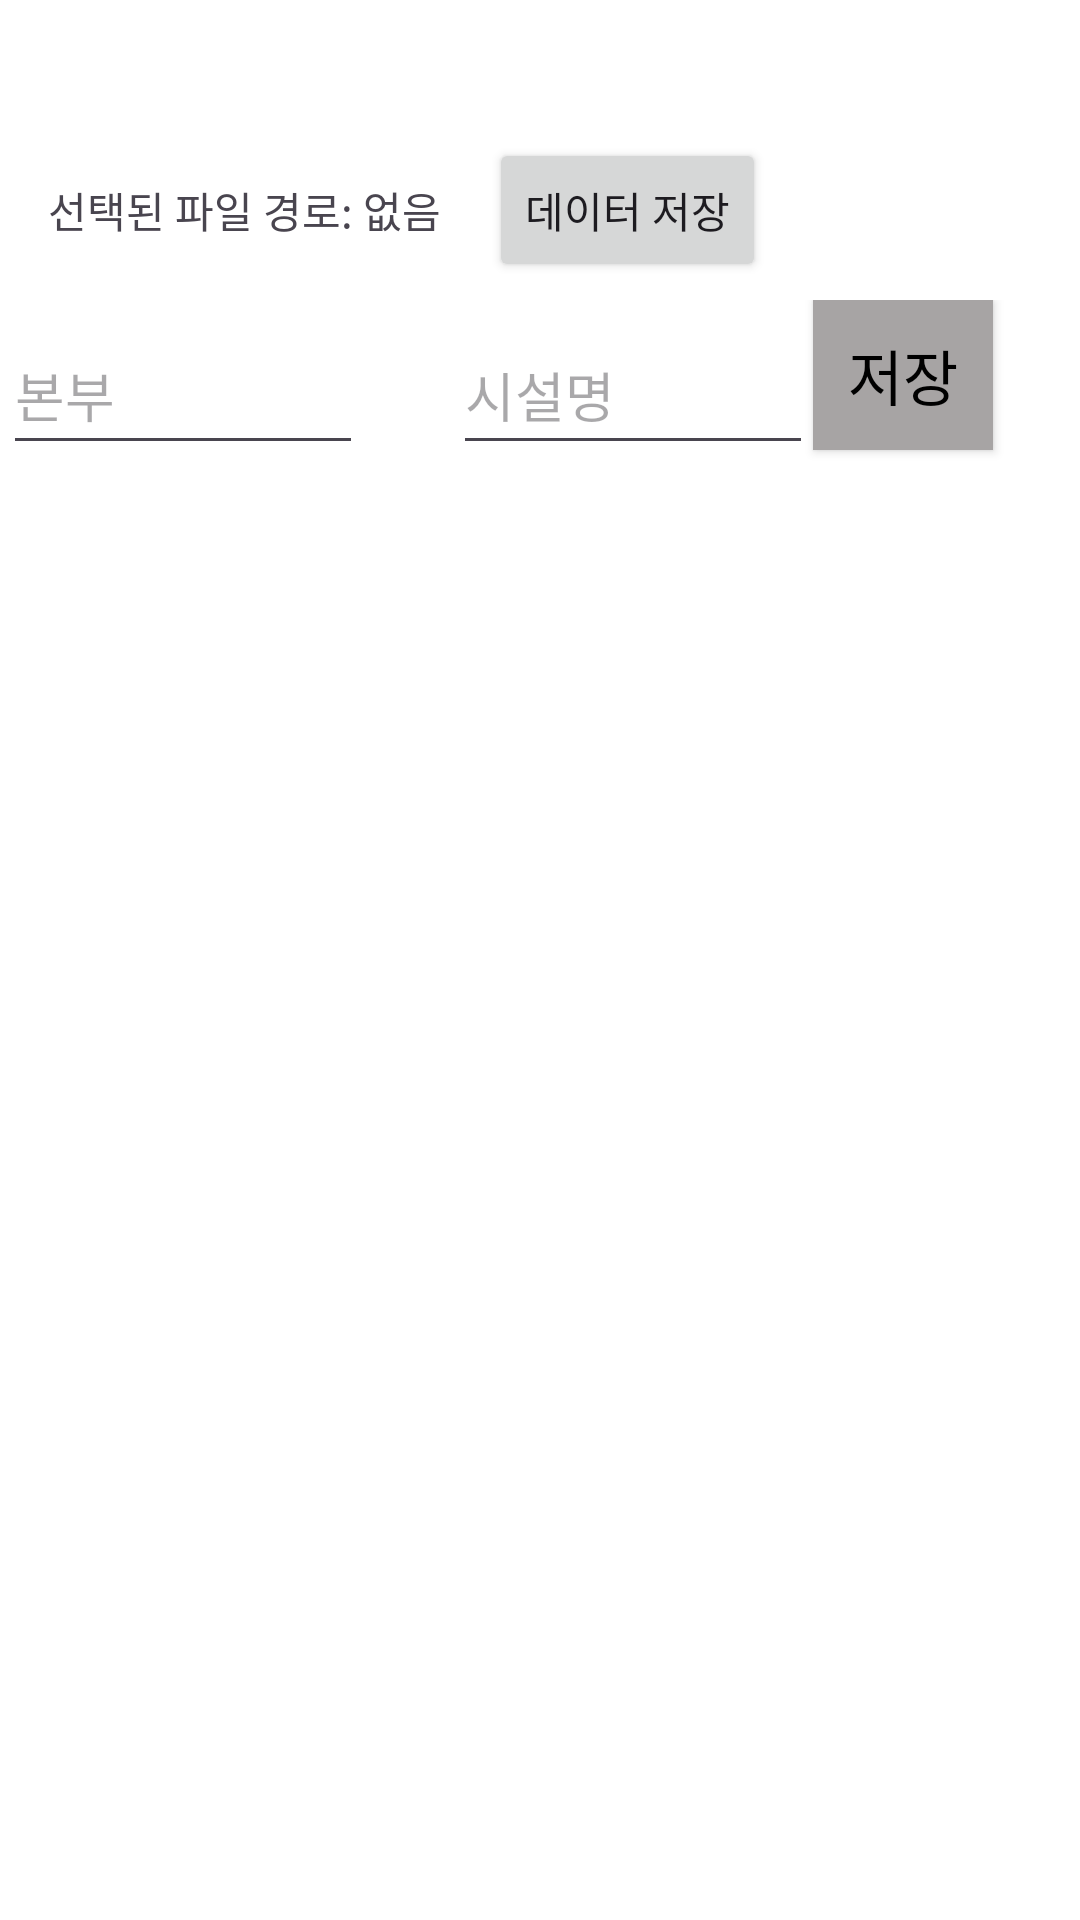

Reconstruct the res/layout file that produces this screen, plus the resources it refers to.
<!-- AndroidManifest.xml: application theme Theme.BG2Kiosk -->
<!-- res/layout/fragment_admin.xml -->
<?xml version="1.0" encoding="utf-8"?>
<androidx.constraintlayout.widget.ConstraintLayout xmlns:android="http://schemas.android.com/apk/res/android"
    xmlns:app="http://schemas.android.com/apk/res-auto"
    xmlns:tools="http://schemas.android.com/tools"
    android:layout_width="match_parent"
    android:layout_height="match_parent"
    android:background="#FFFFFF">

    <LinearLayout
        android:id="@+id/linearLayout"
        android:layout_width="0dp"
        android:layout_height="60dp"
        android:layout_marginStart="1dp"
        android:layout_marginTop="100dp"
        android:layout_marginEnd="1dp"
        android:layout_marginBottom="15dp"
        android:orientation="horizontal"
        app:layout_constraintBottom_toTopOf="@+id/tableLayout"
        app:layout_constraintEnd_toEndOf="parent"
        app:layout_constraintHorizontal_bias="0.0"
        app:layout_constraintStart_toStartOf="parent"
        app:layout_constraintTop_toTopOf="parent">

        <EditText
            android:layout_width="120dp"
            android:layout_height="50dp"
            android:layout_gravity="center"
            android:id="@+id/Division"
            android:hint="본부"/>
        <EditText
            android:layout_width="120dp"
            android:layout_height="50dp"
            android:layout_gravity="center"
            android:id="@+id/OfficeName"
            android:hint="시설명"
            android:layout_marginLeft="30dp"/>/>

        <View
            android:layout_width="0dp"
            android:layout_height="0dp"
            android:layout_weight="1" />
        <android.widget.Button
            android:id="@+id/SaveSpaceButton"
            android:layout_width="60dp"
            android:layout_height="50dp"
            android:layout_gravity="right"
            android:textColor="@color/black"
            android:background="#A7A4A4"
            android:textSize="20sp"
            android:text="저장" />

        <android.widget.Button
            android:id="@+id/addSpaceButton"
            android:layout_width="60dp"
            android:layout_height="50dp"
            android:layout_gravity="right"
            android:textColor="@color/white"
            android:background="#329028"
            android:layout_marginLeft="30dp"
            android:textSize="35sp"
            android:text="+" />
        <android.widget.Button
            android:id="@+id/delSpaceButton"
            android:layout_width="60dp"
            android:layout_height="50dp"
            android:layout_gravity="right"
            android:layout_marginLeft="30dp"
            android:layout_marginRight="30dp"
            android:textColor="@color/black"
            android:background="#D4071F"
            android:textSize="35sp"
            android:text="-" />

    </LinearLayout>

    <TableLayout
        android:id="@+id/tableLayout"
        android:layout_width="0dp"
        android:layout_height="0dp"
        android:layout_marginTop="40dp"
        android:layout_marginBottom="10dp"
        android:layout_gravity="center"
        app:layout_constraintBottom_toBottomOf="parent"
        app:layout_constraintEnd_toEndOf="parent"
        app:layout_constraintStart_toStartOf="parent"
        app:layout_constraintTop_toBottomOf="@+id/linearLayout">


    </TableLayout>


    <LinearLayout
        android:layout_width="match_parent"
        android:layout_height="match_parent"
        android:orientation="horizontal"
        android:layout_marginTop="30dp"
        android:padding="16dp">

        <TextView
            android:id="@+id/tvFileName"
            android:layout_width="wrap_content"
            android:layout_height="wrap_content"
            android:text="선택된 파일 경로: 없음" />


        <Button
            android:id="@+id/btnSaveXLSXdata"
            android:layout_width="wrap_content"
            android:layout_height="wrap_content"
            android:text="데이터 저장"
            android:layout_marginLeft="16dp"/>

    </LinearLayout>



</androidx.constraintlayout.widget.ConstraintLayout>
<!-- resources referenced by this layout -->
<resources>
  <style name="Theme.BG2Kiosk" parent="Base.Theme.BG2Kiosk" />
  <style name="Base.Theme.BG2Kiosk" parent="Theme.Material3.DayNight.NoActionBar">
          
          
      </style>
  <!-- not gathered from this repository: default colours our renderer supplied (Android Studio template values) -->
  <color name="black">#FF000000</color>
  <color name="white">#FFFFFFFF</color>
</resources>
